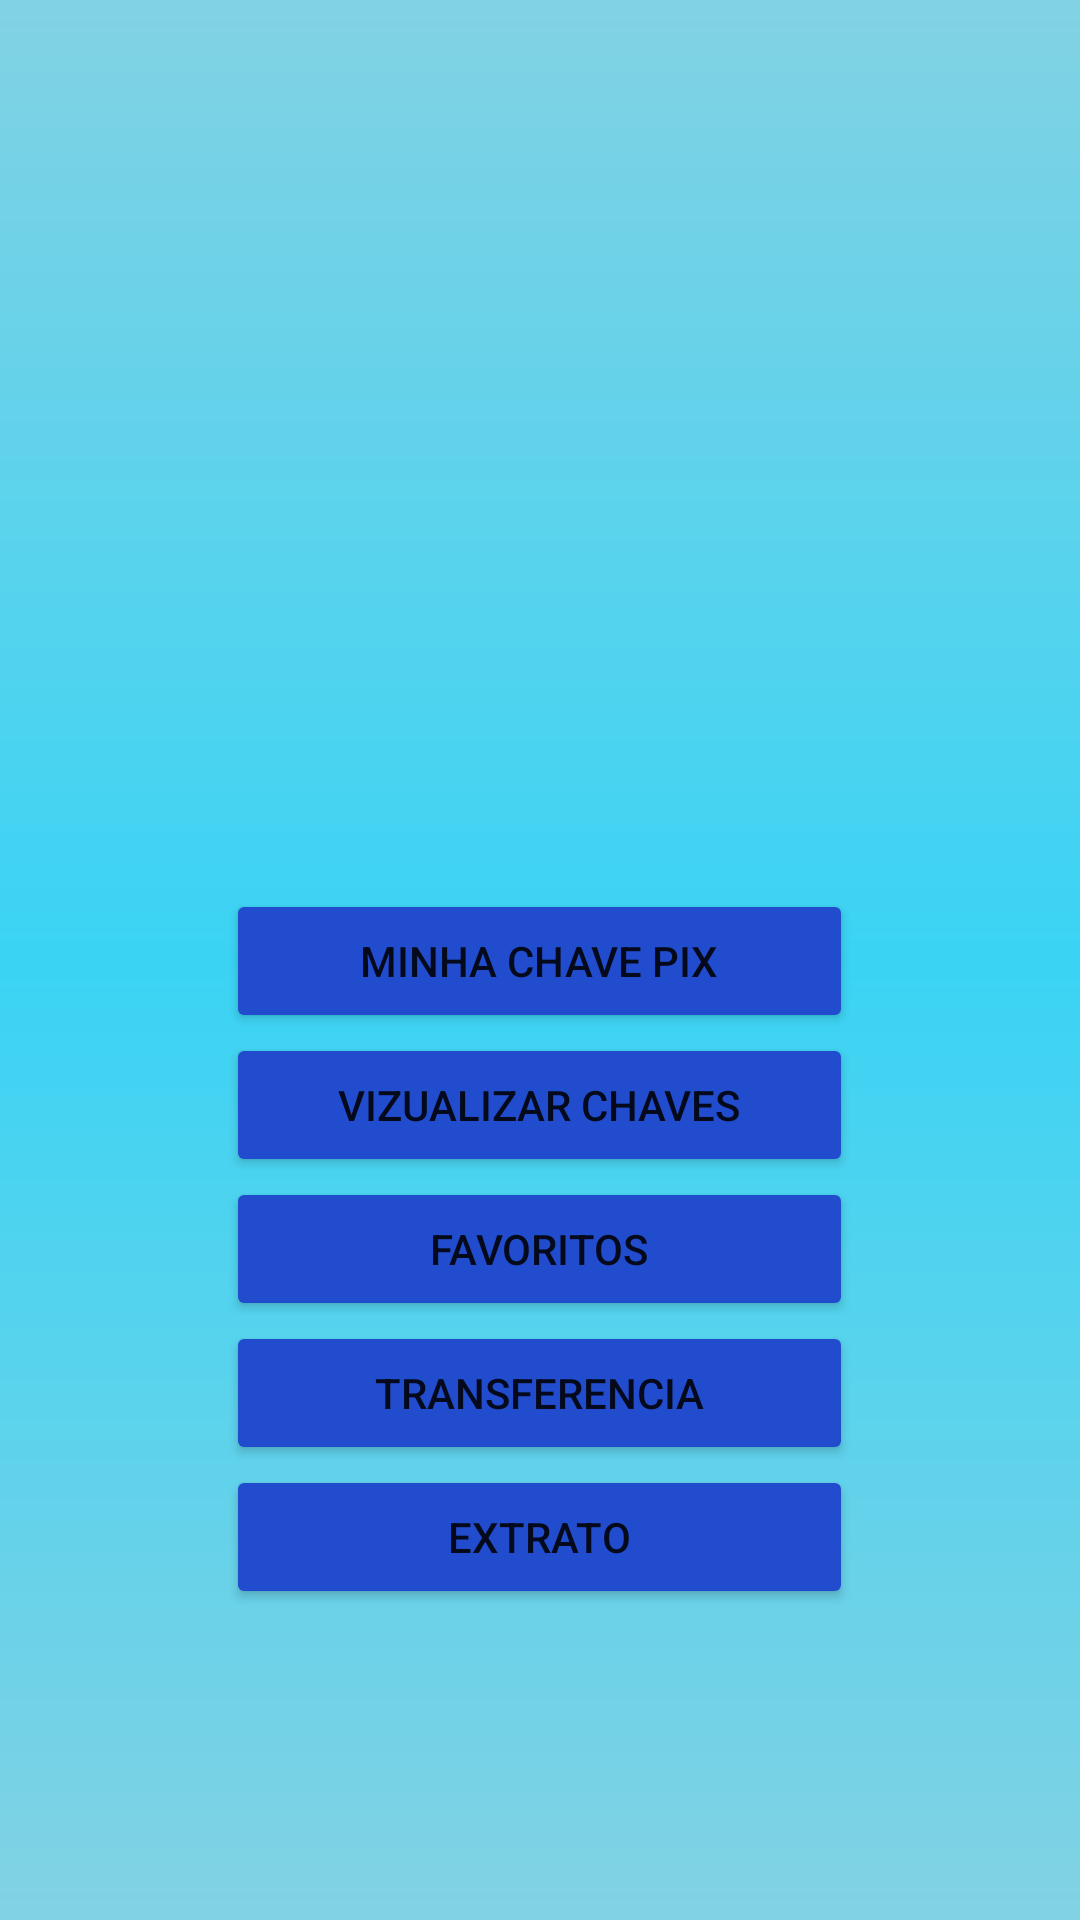

Layout XML and referenced resources for this Android screen:
<!-- AndroidManifest.xml: application theme Theme.Prova -->
<!-- res/layout/activity_dash_board.xml -->
<?xml version="1.0" encoding="utf-8"?>
<androidx.constraintlayout.widget.ConstraintLayout xmlns:android="http://schemas.android.com/apk/res/android"
    xmlns:app="http://schemas.android.com/apk/res-auto"
    xmlns:tools="http://schemas.android.com/tools"
    android:layout_width="match_parent"
    android:background="@drawable/background_gradient"
    android:layout_height="match_parent"
    tools:context=".activities.DashBoardActivity">

    <LinearLayout
        android:id="@+id/linearLayout"
        android:layout_width="242dp"
        android:layout_height="415dp"
        android:layout_marginStart="59dp"
        android:layout_marginEnd="59dp"
        android:layout_marginBottom="16dp"
        android:gravity="center"
        android:orientation="vertical"
        app:layout_constraintBottom_toBottomOf="parent"
        app:layout_constraintEnd_toEndOf="parent"
        app:layout_constraintHorizontal_bias="0.49"
        app:layout_constraintStart_toStartOf="parent">

        <Button
            android:id="@+id/buttonRegisterKey"
            android:layout_width="209dp"
            android:layout_height="wrap_content"
            android:backgroundTint="#214cce"
            android:text="Minha Chave Pix" />

        <Button
            android:id="@+id/show_keys"
            android:layout_width="209dp"
            android:layout_height="wrap_content"
            android:backgroundTint="#214cce"
            android:text="Vizualizar Chaves" />

        <Button
            android:id="@+id/favorite_keys"
            android:layout_width="209dp"
            android:backgroundTint="#214cce"
            android:layout_height="wrap_content"
            android:text="Favoritos" />

        <Button
            android:id="@+id/buttonTranfer"
            android:layout_width="209dp"
            android:backgroundTint="#214cce"
            android:layout_height="wrap_content"
            android:text="Transferencia" />

        <Button
            android:id="@+id/button_history"
            android:layout_width="209dp"
            android:backgroundTint="#214cce"
            android:layout_height="wrap_content"
            android:text="extrato" />
    </LinearLayout>

    <LinearLayout
        android:layout_width="342dp"
        android:layout_height="209dp"
        android:layout_marginStart="34dp"
        android:layout_marginTop="71dp"
        android:layout_marginEnd="35dp"
        android:layout_marginBottom="20dp"
        android:gravity="center"
        android:orientation="vertical"
        app:layout_constraintBottom_toTopOf="@+id/linearLayout"
        app:layout_constraintEnd_toEndOf="parent"
        app:layout_constraintHorizontal_bias="0.0"
        app:layout_constraintStart_toStartOf="parent"
        app:layout_constraintTop_toTopOf="parent"
        app:layout_constraintVertical_bias="0.0">

        <TextView
            android:id="@+id/welcome"
            android:layout_width="wrap_content"
            android:layout_height="wrap_content"
            android:textSize="34sp"
            android:textStyle="bold" />
    </LinearLayout>
</androidx.constraintlayout.widget.ConstraintLayout>
<!-- resources referenced by this layout -->
<resources>
  <!-- drawable background_gradient (drawable) -->
  <?xml version="1.0" encoding="utf-8"?>
      <shape
      xmlns:android="http://schemas.android.com/apk/res/android"
      android:shape="rectangle">
      >
  
          <gradient
              android:startColor="#82d2e3"
              android:centerColor="#3ad3f4"
              android:endColor="#82d2e3"
              android:angle="90" />
      </shape>
  <style name="Theme.Prova" parent="Theme.MaterialComponents.DayNight.DarkActionBar">
          
          <item name="colorPrimary">@color/purple_500</item>
          <item name="colorPrimaryVariant">@color/purple_700</item>
          <item name="colorOnPrimary">@color/white</item>
          
          <item name="colorSecondary">@color/teal_200</item>
          <item name="colorSecondaryVariant">@color/teal_700</item>
          <item name="colorOnSecondary">@color/black</item>
          
          <item name="android:statusBarColor">#82d2e3</item>
          <item name="windowNoTitle">true</item>
          
      </style>
  <!-- not gathered from this repository: default colours our renderer supplied (Android Studio template values) -->
  <color name="purple_500">#FF6200EE</color>
  <color name="purple_700">#FF3700B3</color>
  <color name="teal_200">#FF03DAC5</color>
  <color name="teal_700">#FF018786</color>
  <color name="black">#FF000000</color>
  <color name="white">#FFFFFFFF</color>
</resources>
